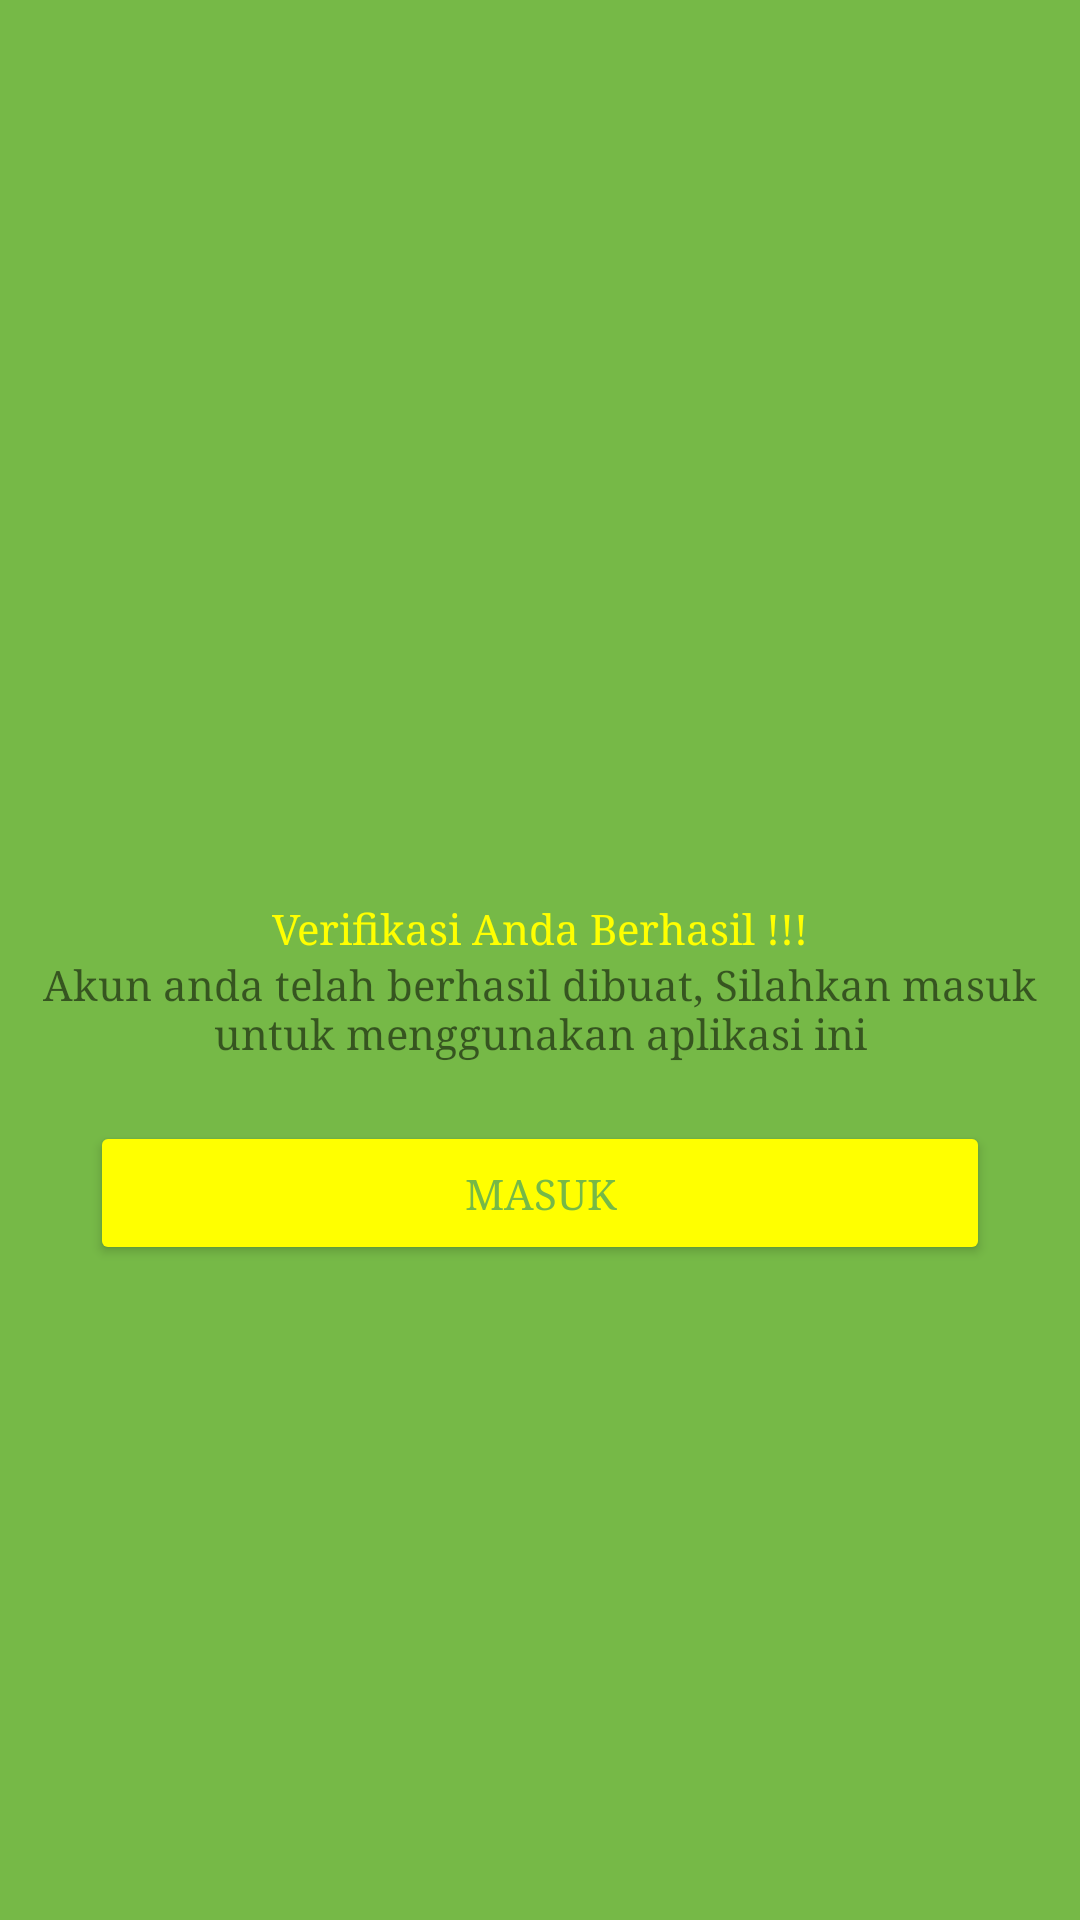

Here is an Android app screen rendered from its layout file. Give the layout XML and the strings, colors and styles it references.
<!-- AndroidManifest.xml: application theme Theme.Djunkgo -->
<!-- res/layout/activity_verify_success.xml -->
<?xml version="1.0" encoding="utf-8"?>

<androidx.constraintlayout.widget.ConstraintLayout xmlns:android="http://schemas.android.com/apk/res/android"
    xmlns:app="http://schemas.android.com/apk/res-auto"
    xmlns:tools="http://schemas.android.com/tools"
    android:layout_width="match_parent"
    android:layout_height="match_parent"
    android:background="@color/main_color"
    tools:context=".VerifySuccessActivity">
    <ImageView
        android:id="@+id/img_success"
        android:layout_width="200dp"
        android:layout_height="200dp"
        android:layout_marginTop="100dp"
        android:src="@drawable/success"
        app:layout_constraintEnd_toEndOf="parent"
        app:layout_constraintStart_toStartOf="parent"
        app:layout_constraintTop_toTopOf="parent"/>

    <TextView
        android:layout_width="wrap_content"
        android:layout_height="wrap_content"
        app:layout_constraintStart_toStartOf="parent"
        app:layout_constraintEnd_toEndOf="parent"
        app:layout_constraintTop_toBottomOf="@+id/img_success"
        android:text="@string/verifikasi_sukses"
        android:textColor="@color/font_yellow"
        android:id="@+id/txt_verifikasi_sukses"/>

    <TextView
        android:layout_width="wrap_content"
        android:layout_height="wrap_content"
        app:layout_constraintStart_toStartOf="parent"
        app:layout_constraintEnd_toEndOf="parent"
        app:layout_constraintTop_toBottomOf="@+id/txt_verifikasi_sukses"
        android:text="@string/verifikasi_sukses_content"
        android:textAlignment="center"
        android:id="@+id/txt_verifikasi_success_content"/>

    <Button
        android:id="@+id/btn_masuk"
        app:elevation="8dp"
        android:layout_marginHorizontal="30dp"
        android:layout_width="match_parent"
        android:layout_height="wrap_content"
        android:backgroundTint="@color/font_yellow"
        android:text="@string/btn_masuk"
        android:textColor="@color/main_color"
        app:layout_constraintTop_toBottomOf="@+id/txt_verifikasi_success_content"
        android:layout_marginVertical="20dp"/>

</androidx.constraintlayout.widget.ConstraintLayout>
<!-- resources referenced by this layout -->
<resources>
  <color name="font_yellow">#FFFF00</color>
  <color name="main_color">#76B947</color>
  <string name="btn_masuk">Masuk</string>
  <string name="verifikasi_sukses">Verifikasi Anda Berhasil !!! </string>
  <string name="verifikasi_sukses_content">Akun anda telah berhasil dibuat, Silahkan masuk untuk menggunakan aplikasi ini </string>
  <style name="Theme.Djunkgo" parent="Theme.AppCompat.DayNight.NoActionBar">
          
          <item name="colorPrimary">@color/purple_500</item>
          <item name="colorPrimaryVariant">@color/purple_700</item>
          <item name="colorOnPrimary">@color/white</item>
          
          <item name="colorSecondary">@color/teal_200</item>
          <item name="colorSecondaryVariant">@color/teal_700</item>
          <item name="colorOnSecondary">@color/black</item>
          
          <item name="android:statusBarColor" tools:targetApi="l">?attr/colorPrimaryVariant</item>
          
          <item name="android:windowTranslucentStatus">true</item>
          <item name="android:windowTranslucentNavigation">true</item>
          <item name="android:typeface">serif</item>
  
      </style>
  <color name="purple_500">#FF6200EE</color>
  <color name="purple_700">#FF3700B3</color>
  <color name="white">#FFFFFFFF</color>
  <color name="teal_200">#FF03DAC5</color>
  <color name="teal_700">#FF018786</color>
  <color name="black">#FF000000</color>
</resources>
